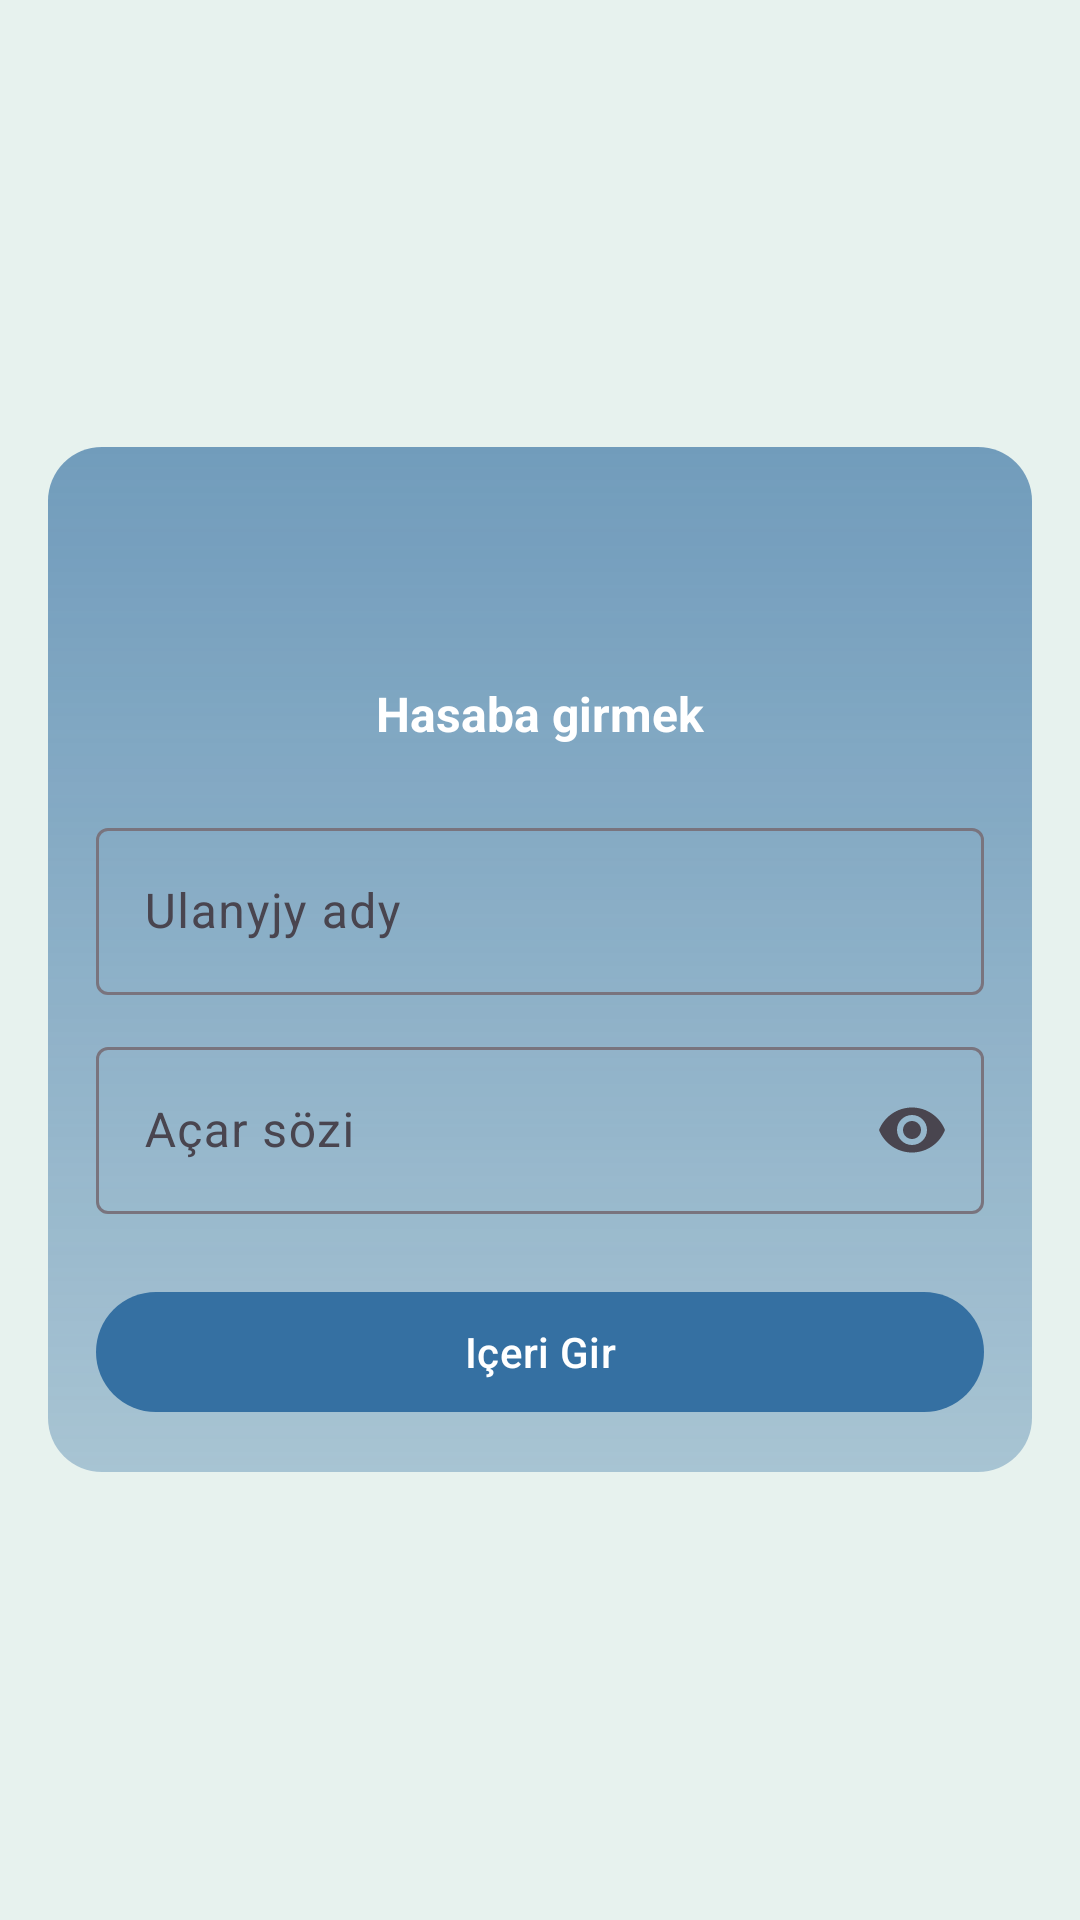

Layout XML and referenced resources for this Android screen:
<!-- AndroidManifest.xml: application theme Theme.OperatorCourier -->
<!-- res/layout/activity_login.xml -->
<?xml version="1.0" encoding="utf-8"?>
<RelativeLayout xmlns:android="http://schemas.android.com/apk/res/android"
    xmlns:app="http://schemas.android.com/apk/res-auto"
    xmlns:tools="http://schemas.android.com/tools"
    android:layout_width="match_parent"
    android:layout_height="match_parent"
    android:background="@color/background"
    tools:context=".Activity.Login">

    <ScrollView
        android:layout_centerInParent="true"
        android:layout_width="match_parent"
        android:layout_height="wrap_content">
        <LinearLayout
            android:padding="16dp"
            android:orientation="vertical"
            android:layout_margin="16dp"
            android:background="@drawable/login_bg"
            android:layout_width="match_parent"
            android:layout_height="wrap_content">

            <ImageView
                android:layout_width="match_parent"
                android:layout_height="50dp"
                android:src="@drawable/ic_baseline_person_pin_24"
                android:layout_gravity="center_horizontal"
                app:tint="@color/white" />

            <TextView
                android:layout_width="match_parent"
                android:layout_height="wrap_content"
                android:text="Hasaba girmek"
                android:textAlignment="center"
                android:textSize="16sp"
                android:textColor="@color/white"
                android:textStyle="bold"
                android:layout_marginTop="12dp"
                />

            <com.google.android.material.textfield.TextInputLayout
                android:layout_width="match_parent"
                android:layout_height="wrap_content"
                android:layout_marginTop="22dp"
                android:hint="Ulanyjy ady"
                >
                <com.google.android.material.textfield.TextInputEditText
                    android:id="@+id/username"
                    android:layout_width="match_parent"
                    android:layout_height="wrap_content"
                    android:inputType="text"
                    android:textColor="@color/white"
                    />
            </com.google.android.material.textfield.TextInputLayout>


            <com.google.android.material.textfield.TextInputLayout
                android:layout_width="match_parent"
                android:layout_height="wrap_content"
                android:layout_marginTop="12dp"
                android:hint="Açar sözi"
                app:endIconMode="password_toggle"
                >
                <com.google.android.material.textfield.TextInputEditText
                    android:id="@+id/password"
                    android:layout_width="match_parent"
                    android:layout_height="wrap_content"
                    android:inputType="textPassword"
                    android:textColor="@color/white"
                    />
            </com.google.android.material.textfield.TextInputLayout>

            <com.google.android.material.button.MaterialButton
                android:id="@+id/loginButton"
                android:layout_width="match_parent"
                android:layout_height="wrap_content"
                android:layout_marginTop="22dp"
                android:text="Içeri Gir"
                android:textColor="@color/white"
                />
        </LinearLayout>
    </ScrollView>

</RelativeLayout>
<!-- resources referenced by this layout -->
<resources>
  <color name="background">#E7F2EE</color>
  <color name="white">#FFFFFFFF</color>
  <!-- drawable login_bg (drawable) -->
  <?xml version="1.0" encoding="utf-8"?>
  <shape android:shape="rectangle" xmlns:android="http://schemas.android.com/apk/res/android">
      <gradient
          android:centerY="50%"
          android:centerX="50%"
          android:startColor="#A93570A2"
          android:endColor="#5B3570A2"
          android:angle="-90"/>
      <corners
          android:radius="18dp"/>
  </shape>
  <style name="Theme.OperatorCourier" parent="Theme.Material3.DayNight.NoActionBar">
          
          <item name="colorPrimary">@color/blue_2</item>
          <item name="colorPrimaryDark">@color/background</item>
          <item name="colorAccent">@color/blue_2</item>
  
          <item name="android:windowLightStatusBar" tools:targetApi="m">true</item>
  
      </style>
  <color name="blue_2">#3570A2</color>
</resources>
